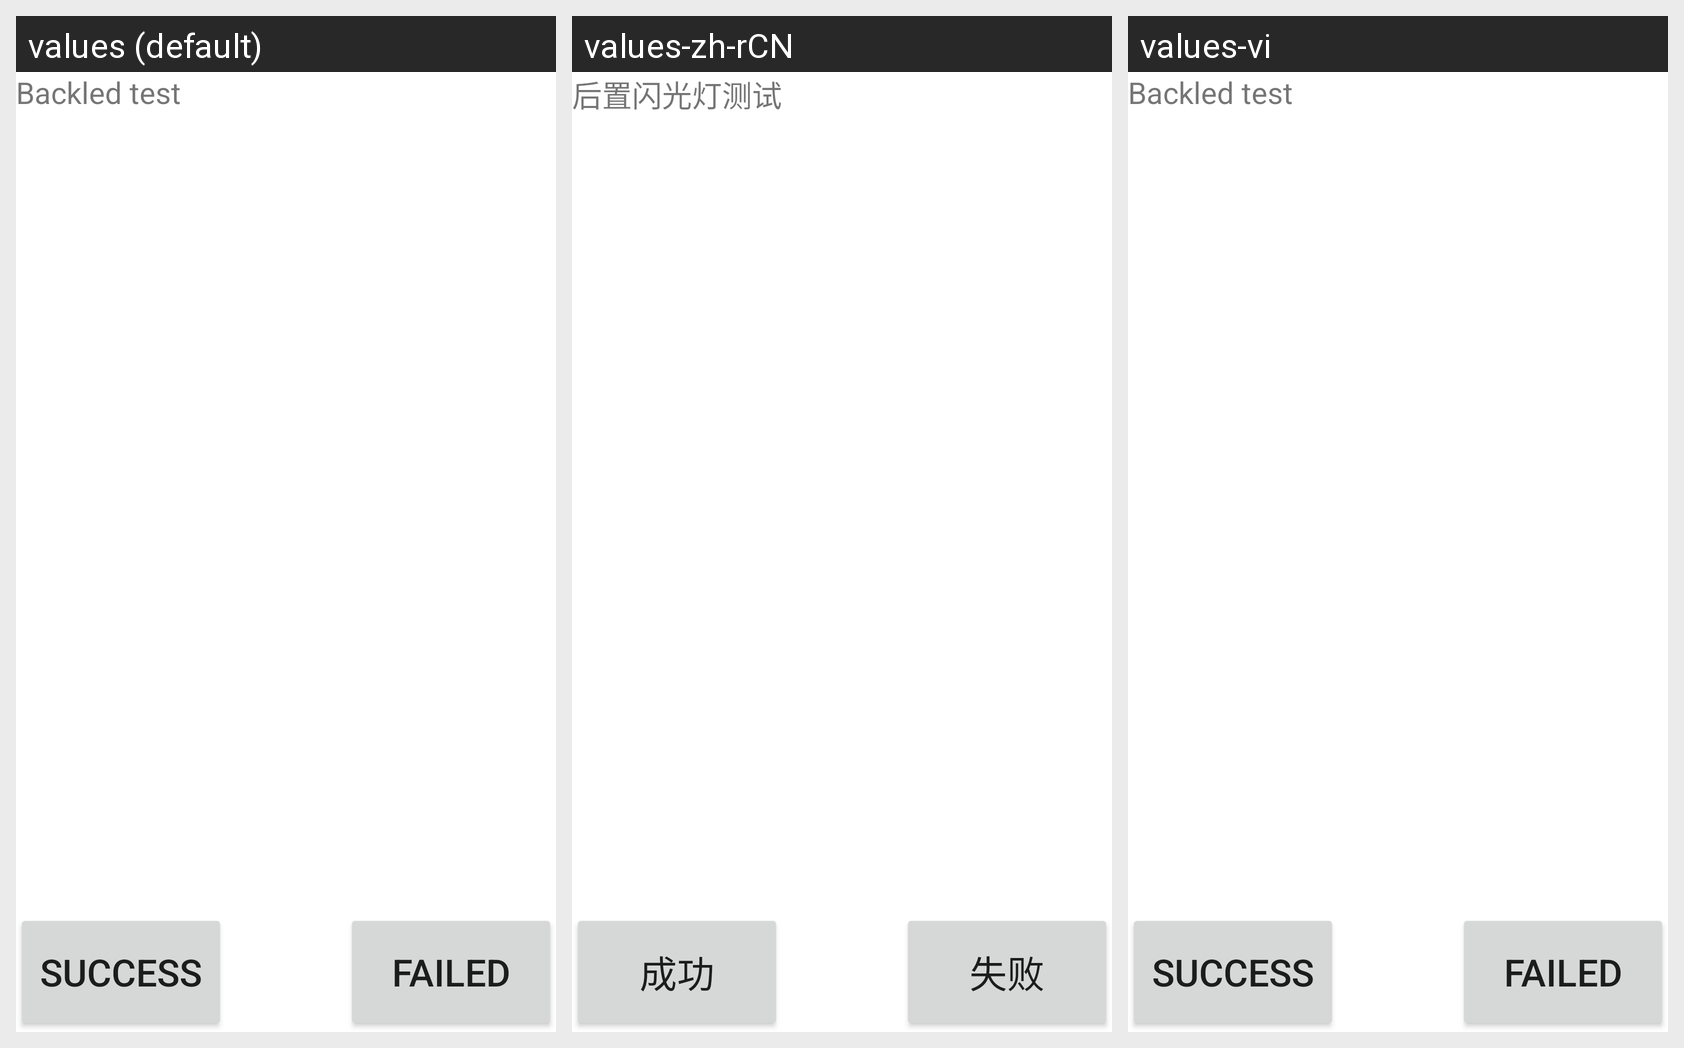

The Android screen above is rendered under several locales of the same app. Produce the string resources it draws, with the default and per-locale values.
Android screen res/layout/led.xml rendered under 3 locales, left to right: values (default), values-zh-rCN, values-vi. Device: Nexus 5 (rendered at 1080×1920; each locale shown at half size, 540×960, under a caption strip naming it); theme Theme.MaterialComponents.DayNight.NoActionBar.
Strings drawn on this screen, with the default value and each locale's value (text and hints the layout hard-codes, and strings that could not be matched under every locale, appear in the picture but are not listed):

ledback_test
  values: Backled test
  values-zh-rCN: 后置闪光灯测试
  values-vi: Backled test  [not translated; the default value is used]

Success
  values: Success
  values-zh-rCN: 成功
  values-vi: Success  [not translated; the default value is used]

Failed
  values: Failed
  values-zh-rCN: 失败
  values-vi: Failed  [not translated; the default value is used]
